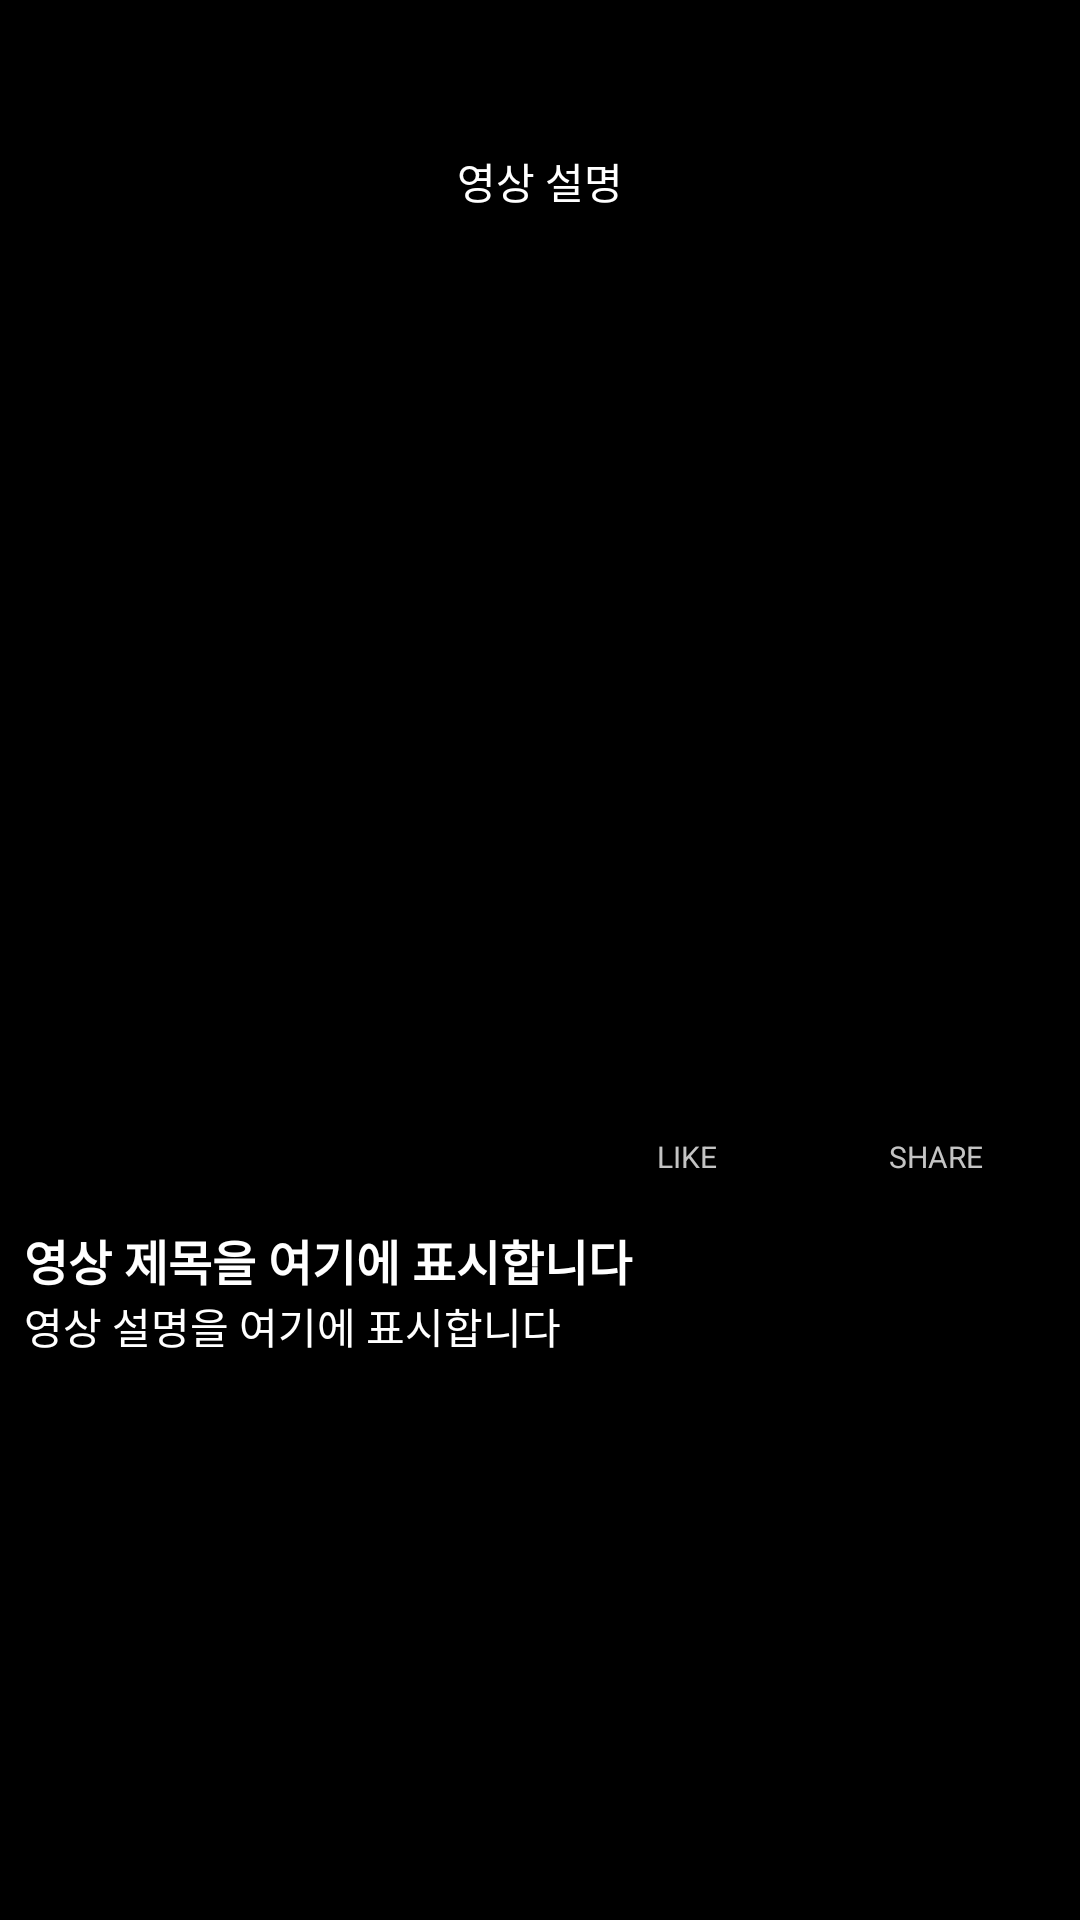

Reconstruct the res/layout file that produces this screen, plus the resources it refers to.
<!-- AndroidManifest.xml: activity theme AppTheme.DetailActivity -->
<!-- res/layout/fragment_detail.xml -->
<?xml version="1.0" encoding="utf-8"?>
<androidx.constraintlayout.widget.ConstraintLayout xmlns:android="http://schemas.android.com/apk/res/android"
    xmlns:app="http://schemas.android.com/apk/res-auto"
    xmlns:tools="http://schemas.android.com/tools"
    android:layout_width="match_parent"
    android:layout_height="match_parent"
    android:background="@color/black"
    tools:context=".detail.DetailFragment">

    <ImageButton
        android:id="@+id/imageButton2"
        android:layout_width="wrap_content"
        android:layout_height="wrap_content"
        android:layout_marginStart="24dp"
        android:layout_marginTop="53dp"
        android:background="@android:color/transparent"
        app:layout_constraintStart_toStartOf="parent"
        app:layout_constraintTop_toTopOf="parent"
        app:srcCompat="@drawable/ic_back_bt" />

    <TextView
        android:id="@+id/textView"
        android:layout_width="wrap_content"
        android:layout_height="wrap_content"
        android:layout_marginTop="50dp"
        android:text="영상 설명"
        android:textColor="@color/white"
        app:layout_constraintEnd_toEndOf="parent"
        app:layout_constraintStart_toStartOf="parent"
        app:layout_constraintTop_toTopOf="parent" />

    <ImageView
        android:id="@+id/thumbnailImageView"
        android:layout_width="match_parent"
        android:layout_height="220dp"
        android:layout_marginTop="32dp"
        android:scaleType="fitXY"
        app:layout_constraintTop_toBottomOf="@id/textView"
        app:srcCompat="@drawable/_2023_09_25_171503" />

    <ImageButton
        android:id="@+id/imageButton3"
        android:layout_width="30dp"
        android:layout_height="30dp"
        android:layout_marginTop="24dp"
        android:layout_marginEnd="54dp"
        android:background="@android:color/transparent"
        app:layout_constraintEnd_toStartOf="@+id/imageButton4"
        app:layout_constraintTop_toBottomOf="@+id/thumbnailImageView"
        app:srcCompat="@drawable/ic_unsel_like_bt" />

    <ImageButton
        android:id="@+id/imageButton4"
        android:layout_width="30dp"
        android:layout_height="30dp"
        android:layout_marginTop="24dp"
        android:layout_marginEnd="32dp"
        android:background="@android:color/transparent"
        app:layout_constraintEnd_toEndOf="parent"
        app:layout_constraintTop_toBottomOf="@+id/thumbnailImageView"
        app:srcCompat="@drawable/ic_share_bt" />

    <ScrollView
        android:layout_width="match_parent"
        android:layout_height="0dp"
        android:layout_marginStart="8dp"
        android:layout_marginTop="16dp"
        android:layout_marginEnd="8dp"
        app:layout_constraintBottom_toBottomOf="parent"
        app:layout_constraintEnd_toEndOf="parent"
        app:layout_constraintHorizontal_bias="0.0"
        app:layout_constraintStart_toStartOf="parent"
        app:layout_constraintTop_toBottomOf="@+id/textView2"
        app:layout_constraintVertical_bias="0.0">


        <androidx.constraintlayout.widget.ConstraintLayout
            android:layout_width="match_parent"
            android:layout_height="wrap_content">

            <TextView
                android:id="@+id/videoTitleTextView"
                android:layout_width="match_parent"
                android:layout_height="wrap_content"
                android:text="영상 제목을 여기에 표시합니다"
                android:textColor="@color/white"
                android:textSize="16sp"
                android:textStyle="bold"
                app:layout_constraintEnd_toEndOf="parent"
                app:layout_constraintStart_toStartOf="parent"
                app:layout_constraintTop_toTopOf="parent" />

            <TextView
                android:id="@+id/videoDescriptionTextView"
                android:layout_width="match_parent"
                android:layout_height="wrap_content"
                android:text="영상 설명을 여기에 표시합니다"
                android:textColor="@color/white"
                app:layout_constraintEnd_toEndOf="parent"
                app:layout_constraintStart_toStartOf="parent"
                app:layout_constraintTop_toBottomOf="@+id/videoTitleTextView" />

        </androidx.constraintlayout.widget.ConstraintLayout>
    </ScrollView>

    <TextView
        android:id="@+id/textView2"
        android:layout_width="wrap_content"
        android:layout_height="wrap_content"
        android:layout_marginTop="2dp"
        android:text="LIKE"
        android:textColor="@color/gray"
        android:textSize="10sp"
        app:layout_constraintEnd_toEndOf="@+id/imageButton3"
        app:layout_constraintStart_toStartOf="@+id/imageButton3"
        app:layout_constraintTop_toBottomOf="@+id/imageButton3" />

    <TextView
        android:id="@+id/textView3"
        android:layout_width="wrap_content"
        android:layout_height="wrap_content"
        android:layout_marginTop="2dp"
        android:text="SHARE"
        android:textColor="@color/gray"
        android:textSize="10sp"
        app:layout_constraintEnd_toEndOf="@+id/imageButton4"
        app:layout_constraintHorizontal_bias="1.0"
        app:layout_constraintStart_toStartOf="@+id/imageButton4"
        app:layout_constraintTop_toBottomOf="@+id/imageButton4" />

</androidx.constraintlayout.widget.ConstraintLayout>
<!-- resources referenced by this layout -->
<resources>
  <color name="black">#FF000000</color>
  <color name="gray">#C4C4C4</color>
  <color name="white">#FFFFFFFF</color>
  <!-- drawable _2023_09_25_171503: png bitmap (drawable, 276836 bytes) -->
  <!-- drawable ic_back_bt (drawable) -->
  <vector xmlns:android="http://schemas.android.com/apk/res/android"
      android:width="22dp"
      android:height="16dp"
      android:viewportWidth="22"
      android:viewportHeight="16">
    <path
        android:pathData="M14.366,6L10.366,10M10.366,6L14.366,10M7.286,1C6.997,1 6.712,1.062 6.45,1.183C6.188,1.303 5.955,1.479 5.767,1.698L1.482,6.698C1.171,7.061 1,7.522 1,8C1,8.478 1.171,8.939 1.482,9.302L5.767,14.302C5.955,14.521 6.188,14.697 6.45,14.817C6.712,14.938 6.997,15 7.286,15H18.366C18.896,15 19.405,14.789 19.78,14.414C20.155,14.039 20.366,13.53 20.366,13V3C20.366,2.47 20.155,1.961 19.78,1.586C19.405,1.211 18.896,1 18.366,1H7.286Z"
        android:strokeLineJoin="round"
        android:strokeWidth="2"
        android:fillColor="#00000000"
        android:strokeColor="#ffffff"
        android:strokeLineCap="round"/>
  </vector>
  <!-- drawable ic_share_bt (drawable) -->
  <vector xmlns:android="http://schemas.android.com/apk/res/android"
      android:width="24dp"
      android:height="25dp"
      android:viewportWidth="24"
      android:viewportHeight="25">
    <path
        android:pathData="M0,12.265C0,13.967 1.345,15.353 2.998,15.353C3.792,15.353 4.509,15.029 5.046,14.509L11.033,18.034C11.016,18.167 10.994,18.301 10.994,18.441C10.994,20.144 12.339,21.529 13.992,21.529C15.645,21.529 16.99,20.144 16.99,18.441C16.99,16.739 15.645,15.353 13.992,15.353C13.198,15.353 12.481,15.677 11.944,16.197L5.957,12.673C5.975,12.538 5.996,12.405 5.996,12.265C5.996,12.125 5.975,11.991 5.957,11.856L11.944,8.332C12.481,8.852 13.198,9.176 13.992,9.176C15.645,9.176 16.99,7.791 16.99,6.088C16.99,4.386 15.645,3 13.992,3C12.339,3 10.994,4.386 10.994,6.088C10.994,6.228 11.016,6.362 11.033,6.497L5.046,10.021C4.493,9.48 3.761,9.178 2.998,9.176C1.345,9.176 0,10.562 0,12.265Z"
        android:fillColor="#ffffff"/>
  </vector>
  <!-- drawable ic_unsel_like_bt: vector/xml drawable (drawable, 2476 chars, omitted) -->
  <style name="AppTheme.DetailActivity" parent="Theme.AppCompat.Light.NoActionBar">
          <item name="android:statusBarColor">@color/black</item>
          <item name="android:windowBackground">@android:color/transparent</item>
          <item name="android:windowIsTranslucent">true</item>
      </style>
</resources>
